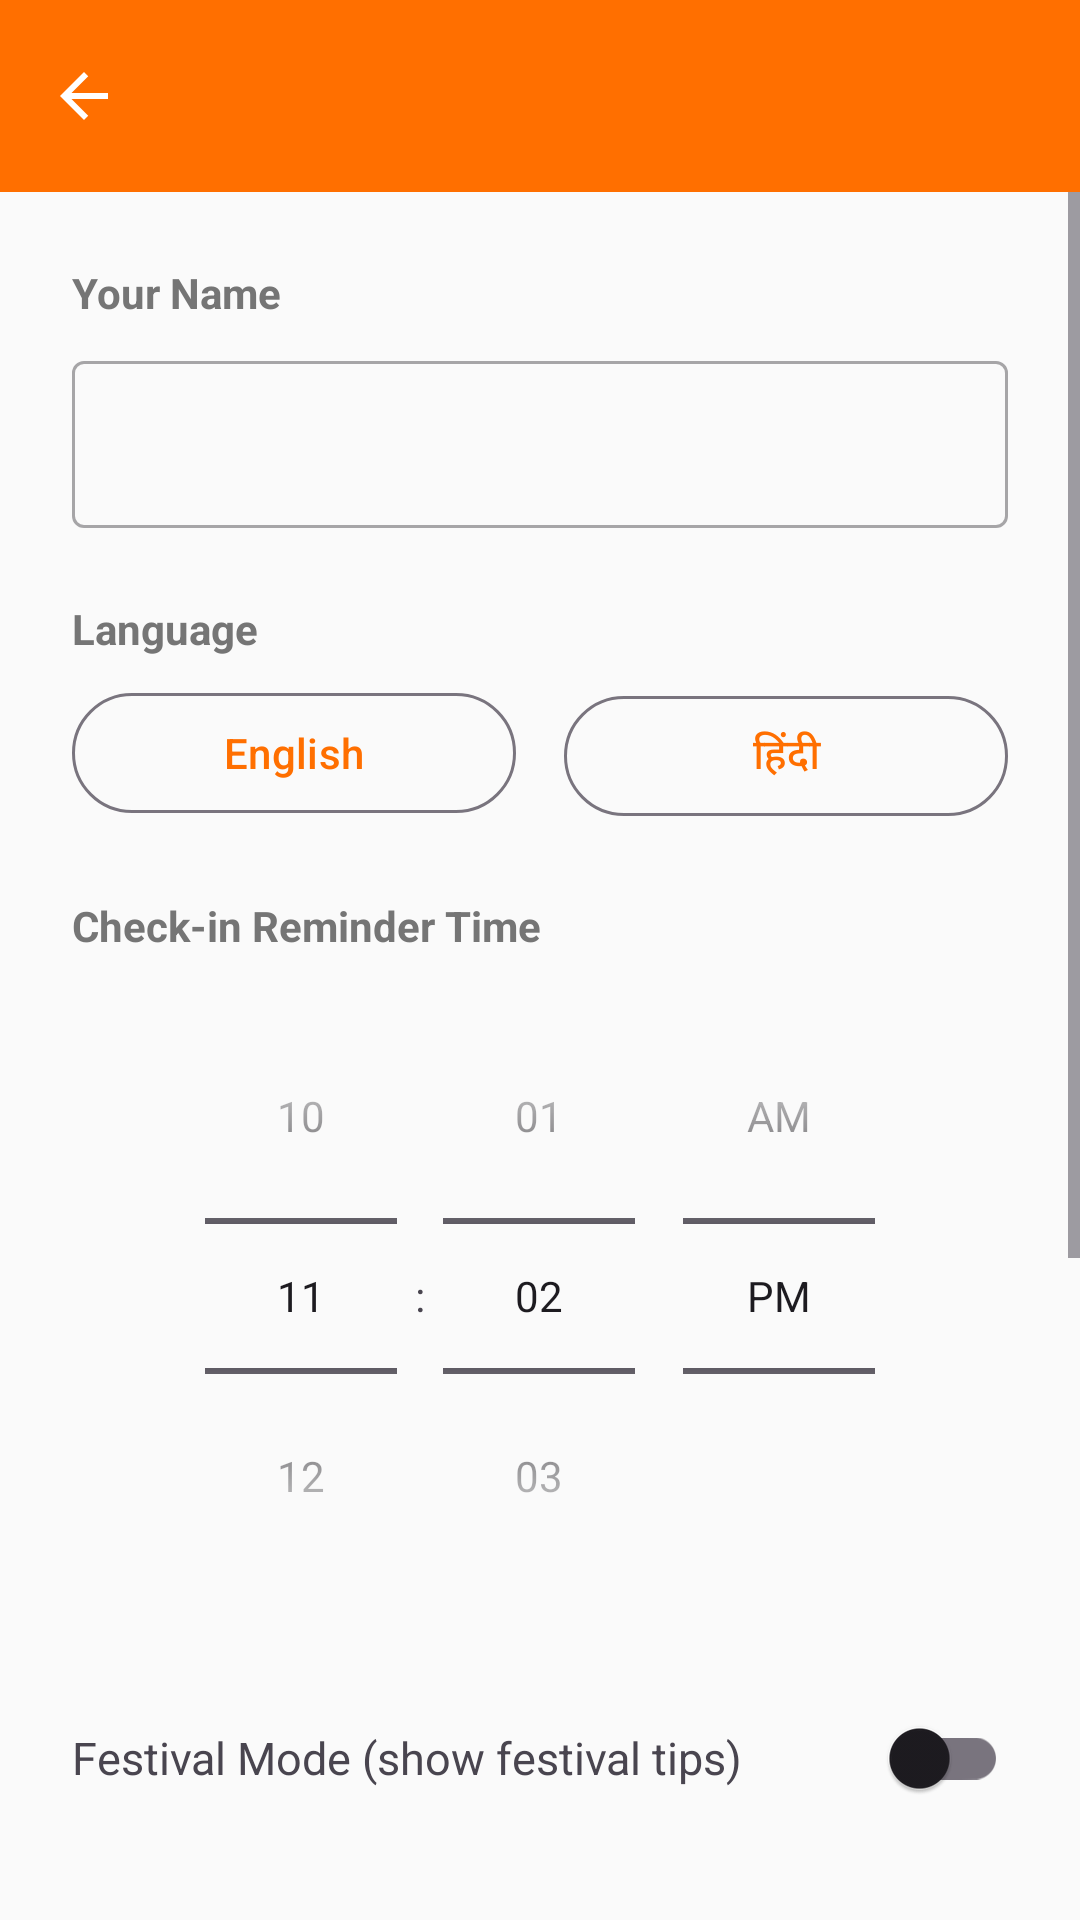

Reconstruct the res/layout file that produces this screen, plus the resources it refers to.
<!-- AndroidManifest.xml: activity theme Theme.SugarSaathi.WithActionBar -->
<!-- res/layout/activity_settings.xml -->
<?xml version="1.0" encoding="utf-8"?>
<LinearLayout xmlns:android="http://schemas.android.com/apk/res/android"
    android:layout_width="match_parent"
    android:layout_height="match_parent"
    android:orientation="vertical"
    android:background="@color/background">

    <include layout="@layout/include_toolbar"/>

    <ScrollView
        android:layout_width="match_parent"
        android:layout_height="match_parent">

        <LinearLayout
            android:layout_width="match_parent"
            android:layout_height="wrap_content"
            android:orientation="vertical"
            android:padding="24dp">

            <TextView
                android:layout_width="match_parent"
                android:layout_height="wrap_content"
                android:text="@string/settings_name_label"
                android:textStyle="bold"
                android:textSize="14sp"
                android:textColor="@color/text_secondary"
                android:layout_marginBottom="8dp"/>

            <com.google.android.material.textfield.TextInputLayout
                android:layout_width="match_parent"
                android:layout_height="wrap_content"
                style="@style/Widget.MaterialComponents.TextInputLayout.OutlinedBox"
                android:layout_marginBottom="24dp">
                <com.google.android.material.textfield.TextInputEditText
                    android:id="@+id/etName"
                    android:layout_width="match_parent"
                    android:layout_height="wrap_content"
                    android:inputType="textPersonName"/>
            </com.google.android.material.textfield.TextInputLayout>

            <TextView
                android:layout_width="match_parent"
                android:layout_height="wrap_content"
                android:text="@string/settings_language_label"
                android:textStyle="bold"
                android:textSize="14sp"
                android:textColor="@color/text_secondary"
                android:layout_marginBottom="8dp"/>

            <LinearLayout
                android:layout_width="match_parent"
                android:layout_height="wrap_content"
                android:orientation="horizontal"
                android:layout_marginBottom="24dp">
                <Button
                    android:id="@+id/btnLangEn"
                    android:layout_width="0dp"
                    android:layout_height="48dp"
                    android:layout_weight="1"
                    android:layout_marginEnd="8dp"
                    android:text="English"
                    style="@style/Widget.Material3.Button.OutlinedButton"/>
                <Button
                    android:id="@+id/btnLangHi"
                    android:layout_width="0dp"
                    android:layout_height="48dp"
                    android:layout_weight="1"
                    android:layout_marginStart="8dp"
                    android:text="हिंदी"
                    style="@style/Widget.Material3.Button.OutlinedButton"/>
            </LinearLayout>

            <TextView
                android:layout_width="match_parent"
                android:layout_height="wrap_content"
                android:text="@string/settings_notif_time_label"
                android:textStyle="bold"
                android:textSize="14sp"
                android:textColor="@color/text_secondary"
                android:layout_marginBottom="8dp"/>

            <TimePicker
                android:id="@+id/timePicker"
                android:layout_width="wrap_content"
                android:layout_height="wrap_content"
                android:layout_gravity="center"
                android:timePickerMode="spinner"
                android:layout_marginBottom="24dp"/>

            <LinearLayout
                android:layout_width="match_parent"
                android:layout_height="wrap_content"
                android:orientation="horizontal"
                android:gravity="center_vertical"
                android:layout_marginBottom="32dp">
                <TextView
                    android:layout_width="0dp"
                    android:layout_height="wrap_content"
                    android:layout_weight="1"
                    android:text="@string/settings_festival_mode"
                    android:textSize="15sp"/>
                <com.google.android.material.switchmaterial.SwitchMaterial
                    android:id="@+id/switchFestivalMode"
                    android:layout_width="wrap_content"
                    android:layout_height="wrap_content"/>
            </LinearLayout>

            <Button
                android:id="@+id/btnSave"
                android:layout_width="match_parent"
                android:layout_height="56dp"
                android:text="@string/btn_save"
                android:backgroundTint="@color/saffron"
                android:layout_marginBottom="32dp"/>

            
            <View
                android:layout_width="match_parent"
                android:layout_height="1dp"
                android:background="#E0E0E0"
                android:layout_marginBottom="24dp"/>

            <TextView
                android:layout_width="match_parent"
                android:layout_height="wrap_content"
                android:text="@string/settings_data_section"
                android:textStyle="bold"
                android:textSize="14sp"
                android:textColor="@color/text_secondary"
                android:layout_marginBottom="6dp"/>

            <TextView
                android:layout_width="match_parent"
                android:layout_height="wrap_content"
                android:text="@string/settings_data_hint"
                android:textSize="13sp"
                android:textColor="@color/text_secondary"
                android:lineSpacingMultiplier="1.4"
                android:layout_marginBottom="16dp"/>

            <Button
                android:id="@+id/btnExport"
                android:layout_width="match_parent"
                android:layout_height="52dp"
                android:text="@string/settings_btn_export"
                style="@style/Widget.Material3.Button.OutlinedButton"
                android:layout_marginBottom="12dp"/>

            <Button
                android:id="@+id/btnImport"
                android:layout_width="match_parent"
                android:layout_height="52dp"
                android:text="@string/settings_btn_import"
                style="@style/Widget.Material3.Button.OutlinedButton"/>

        </LinearLayout>
    </ScrollView>
</LinearLayout>
<!-- res/layout/include_toolbar.xml (included above) -->
<?xml version="1.0" encoding="utf-8"?>
<androidx.appcompat.widget.Toolbar
    xmlns:android="http://schemas.android.com/apk/res/android"
    xmlns:app="http://schemas.android.com/apk/res-auto"
    android:id="@+id/toolbar"
    android:layout_width="match_parent"
    android:layout_height="?attr/actionBarSize"
    android:background="@color/saffron"
    app:titleTextColor="@color/white"
    app:navigationIcon="@drawable/ic_arrow_back"
    app:navigationIconTint="@color/white"/>
<!-- resources referenced by this layout -->
<resources>
  <color name="background">#FAFAFA</color>
  <color name="saffron">#FF6F00</color>
  <color name="text_secondary">#757575</color>
  <color name="white">#FFFFFF</color>
  <!-- drawable ic_arrow_back (drawable) -->
  <?xml version="1.0" encoding="utf-8"?>
  <vector xmlns:android="http://schemas.android.com/apk/res/android" android:width="24dp" android:height="24dp" android:viewportWidth="24" android:viewportHeight="24">
      <path android:fillColor="@color/white" android:pathData="M20,11H7.83l5.59,-5.59L12,4l-8,8 8,8 1.41,-1.41L7.83,13H20v-2z"/>
  </vector>
  <string name="btn_save">Save</string>
  <string name="settings_btn_export">⬆ Export Data</string>
  <string name="settings_btn_import">⬇ Import Data</string>
  <string name="settings_data_hint">Export your data to a JSON file and keep it safe on Google Drive or email it to yourself. Import it anytime to restore your history.</string>
  <string name="settings_data_section">Data Backup</string>
  <string name="settings_festival_mode">Festival Mode (show festival tips)</string>
  <string name="settings_language_label">Language</string>
  <string name="settings_name_label">Your Name</string>
  <string name="settings_notif_time_label">Check-in Reminder Time</string>
  <style name="Theme.SugarSaathi.WithActionBar" parent="Theme.SugarSaathi" />
  <style name="Theme.SugarSaathi" parent="Theme.Material3.Light.NoActionBar">
          <item name="colorPrimary">@color/saffron</item>
          <item name="colorPrimaryDark">@color/saffron_dark</item>
          <item name="colorAccent">@color/saffron</item>
          <item name="android:windowBackground">@color/background</item>
          <item name="android:statusBarColor">@color/saffron_dark</item>
          <item name="android:windowLightStatusBar">false</item>
      </style>
  <color name="saffron_dark">#E65100</color>
</resources>
